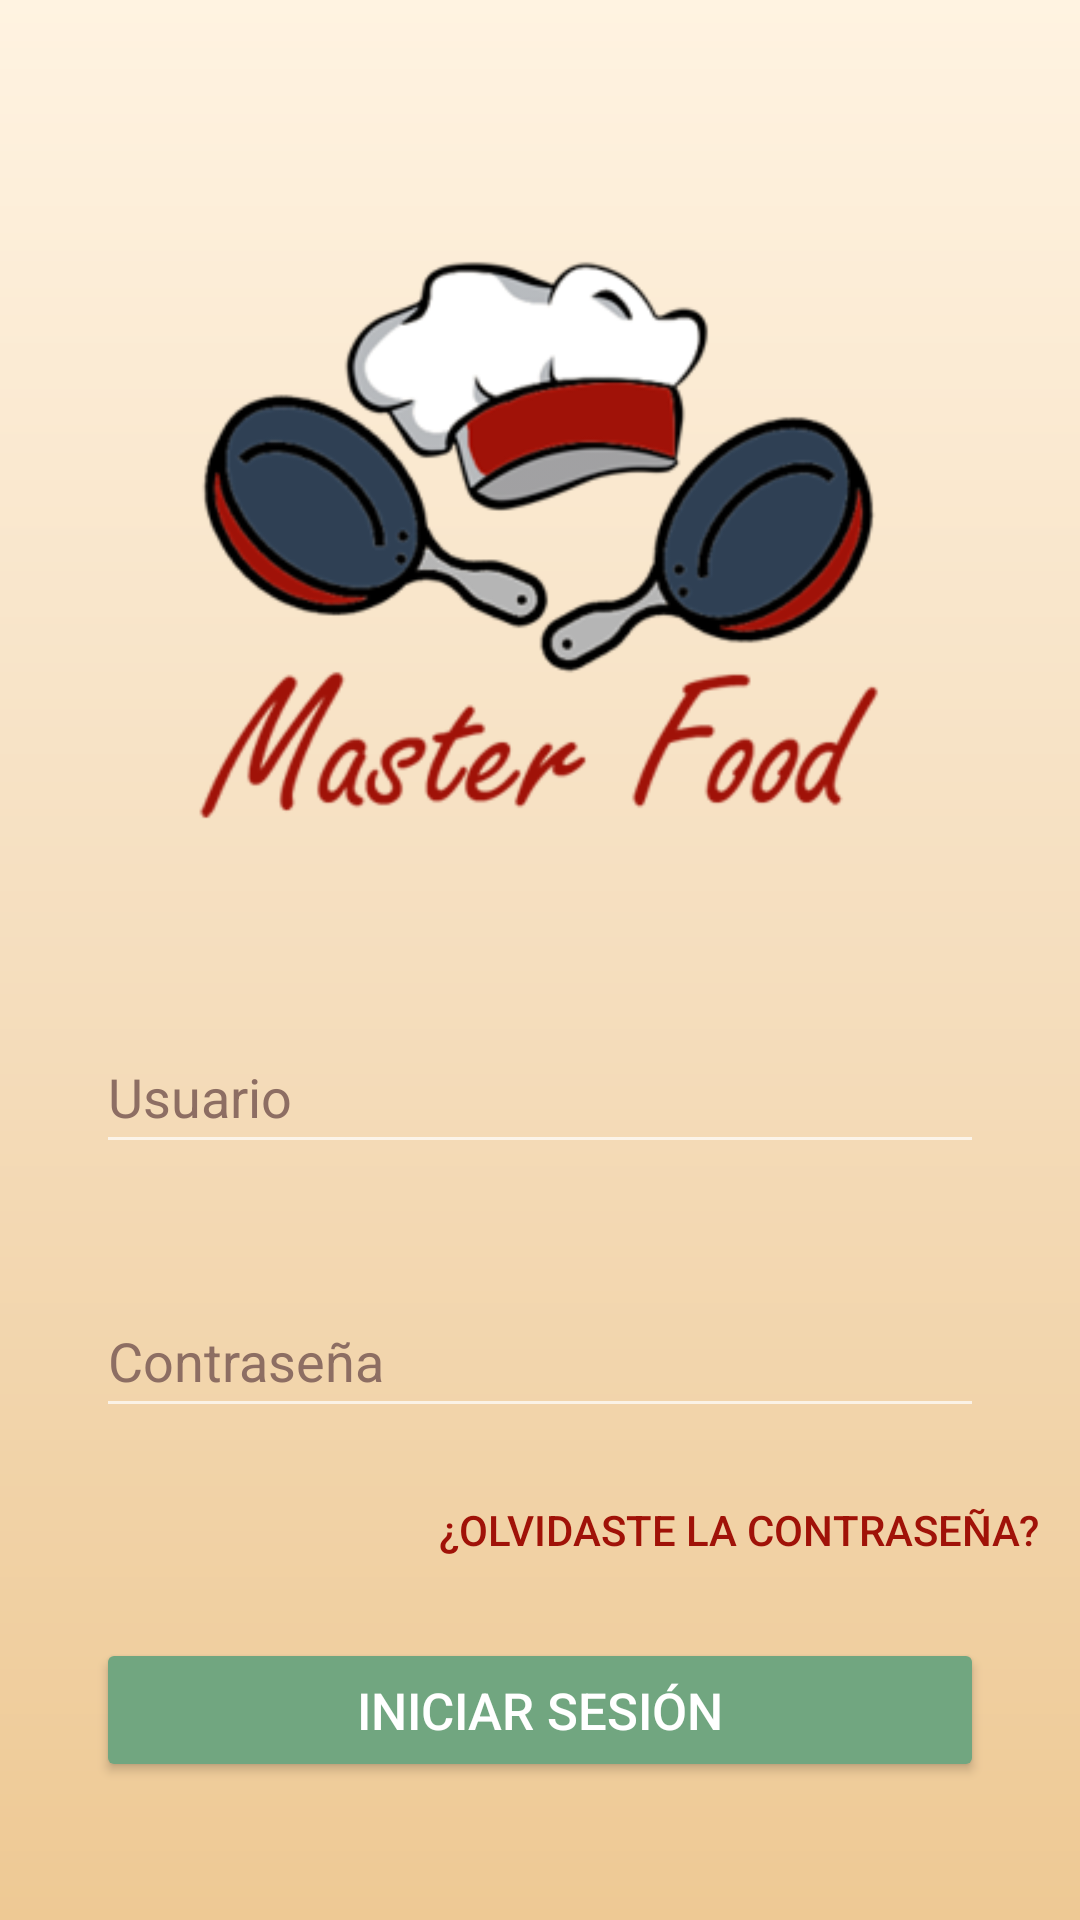

Layout XML and referenced resources for this Android screen:
<!-- AndroidManifest.xml: application theme Theme.AppCompat.NoActionBar -->
<!-- res/layout/activity_login.xml -->
<?xml version="1.0" encoding="utf-8"?>
<androidx.constraintlayout.widget.ConstraintLayout xmlns:android="http://schemas.android.com/apk/res/android"
    xmlns:app="http://schemas.android.com/apk/res-auto"
    xmlns:tools="http://schemas.android.com/tools"
    android:layout_width="match_parent"
    android:layout_height="match_parent"
    android:background="@drawable/bg_color"
    tools:context=".LoginActivity">

    <ImageView
        android:id="@+id/imageView"
        android:layout_width="250dp"
        android:layout_height="250dp"
        android:layout_marginTop="50dp"
        android:contentDescription="@string/imagelogin"
        app:layout_constraintEnd_toEndOf="parent"
        app:layout_constraintStart_toStartOf="parent"
        app:layout_constraintTop_toTopOf="parent"
        app:srcCompat="@drawable/masterfoodimagotype" />

    <EditText
        android:id="@+id/txtUser"
        android:layout_width="match_parent"
        android:layout_height="wrap_content"
        android:layout_marginStart="32dp"
        android:layout_marginTop="40dp"
        android:layout_marginEnd="32dp"
        android:ems="10"
        android:hint="@string/user"
        android:inputType="textPersonName"
        android:minHeight="48dp"
        android:textColorHint="@color/hints"
        app:layout_constraintEnd_toEndOf="parent"
        app:layout_constraintStart_toStartOf="parent"
        app:layout_constraintTop_toBottomOf="@+id/imageView" />

    <EditText
        android:id="@+id/txtPass"
        android:layout_width="match_parent"
        android:layout_height="wrap_content"
        android:layout_marginStart="32dp"
        android:layout_marginTop="40dp"
        android:layout_marginEnd="32dp"
        android:ems="10"
        android:hint="@string/password"
        android:inputType="textPassword"
        android:minHeight="48dp"
        android:textColorHint="@color/hints"
        app:layout_constraintEnd_toEndOf="parent"
        app:layout_constraintStart_toStartOf="parent"
        app:layout_constraintTop_toBottomOf="@+id/txtUser" />

    <Button
        android:id="@+id/btnLogin"
        android:layout_width="match_parent"
        android:layout_height="wrap_content"
        android:layout_marginStart="32dp"
        android:layout_marginTop="70dp"
        android:layout_marginEnd="32dp"
        android:backgroundTint="@color/button_success"
        android:text="@string/login"
        android:textColor="@color/white"
        android:textSize="17sp"
        app:layout_constraintEnd_toEndOf="parent"
        app:layout_constraintStart_toStartOf="parent"
        app:layout_constraintTop_toBottomOf="@+id/txtPass" />

    <Button
        android:id="@+id/btnForgotPass"
        android:layout_width="wrap_content"
        android:layout_height="wrap_content"
        android:layout_marginTop="10dp"
        android:layout_marginEnd="14dp"
        android:background="@android:color/transparent"
        android:text="@string/forgotPass"
        android:textColor="@color/link"
        app:layout_constraintEnd_toEndOf="parent"
        app:layout_constraintTop_toBottomOf="@+id/txtPass" />

    <LinearLayout
        android:layout_width="wrap_content"
        android:layout_height="wrap_content"
        android:layout_marginTop="32dp"
        android:orientation="horizontal"
        app:layout_constraintEnd_toEndOf="parent"
        app:layout_constraintStart_toStartOf="parent"
        app:layout_constraintTop_toBottomOf="@+id/btnLogin">

        <TextView
            android:id="@+id/textView"
            android:layout_width="wrap_content"
            android:layout_height="wrap_content"
            android:text="@string/lblRegister"
            android:textColor="@color/hints"
            android:textSize="17sp" />

        <Button
            android:id="@+id/btnRegister"
            android:layout_width="wrap_content"
            android:layout_height="wrap_content"
            android:background="@android:color/transparent"
            android:text="@string/register"
            android:textColor="@color/link"
            android:textSize="17sp" />
    </LinearLayout>

</androidx.constraintlayout.widget.ConstraintLayout>
<!-- resources referenced by this layout -->
<resources>
  <color name="button_success">#71A680</color>
  <color name="hints">#8D6E63</color>
  <color name="link">#a01208</color>
  <color name="white">#FFFFFFFF</color>
  <!-- drawable bg_color (drawable) -->
  <?xml version="1.0" encoding="utf-8"?>
  <shape xmlns:android="http://schemas.android.com/apk/res/android">
  
      <gradient
          android:angle="90"
          android:centerColor="@color/bg_color1"
          android:endColor="@color/bg_color2"
          android:startColor="@color/bg_color3"
      />
  
  </shape>
  <!-- drawable masterfoodimagotype: png bitmap (drawable-hdpi, 17077 bytes) -->
  <string name="forgotPass">¿Olvidaste la contraseña?</string>
  <string name="imagelogin">imagelogin</string>
  <string name="lblRegister">¿No tienes una cuenta?</string>
  <string name="login">Iniciar Sesión</string>
  <string name="password">Contraseña</string>
  <string name="register">Registrate</string>
  <string name="user">Usuario</string>
  <color name="bg_color1">#F5DEBE</color>
  <color name="bg_color2">#FFF3E1</color>
  <color name="bg_color3">#EEC994</color>
</resources>
